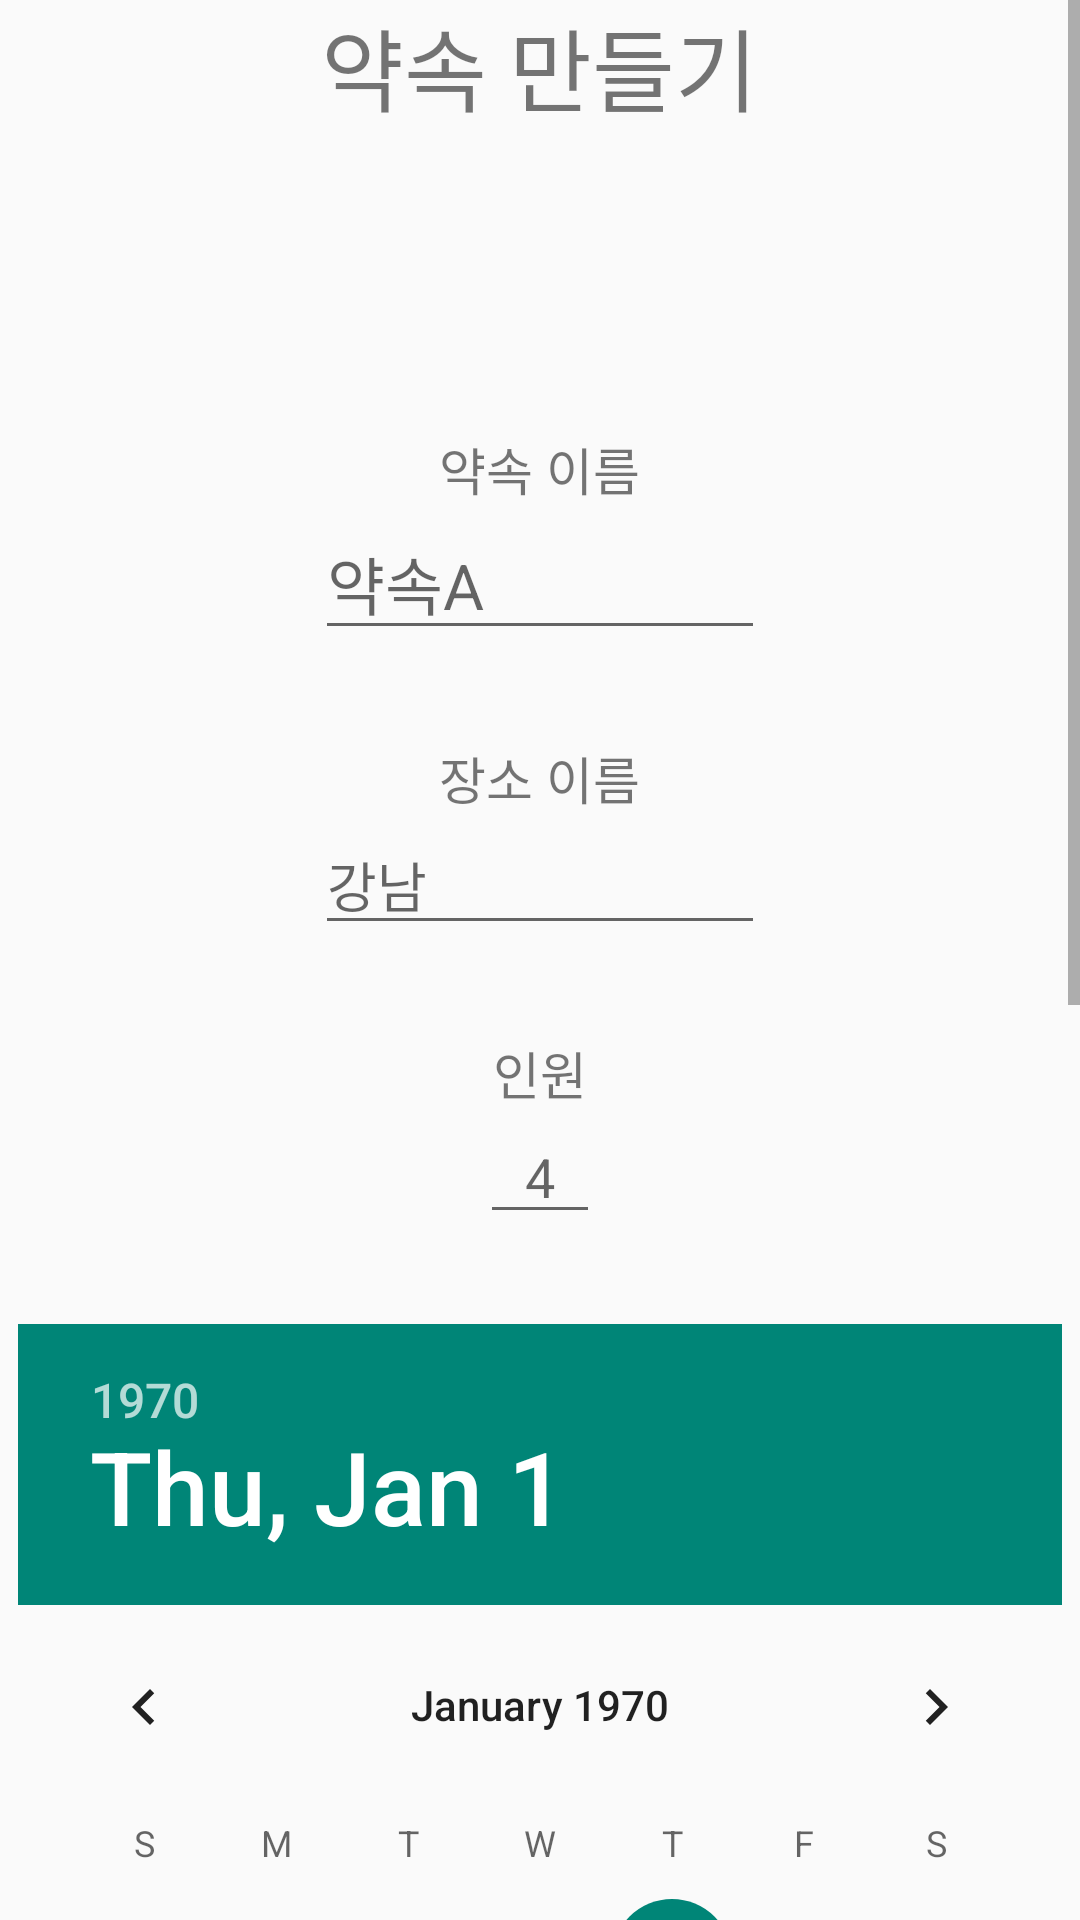

The Android layout XML behind this screen, and the referenced resources:
<!-- AndroidManifest.xml: application theme Theme.WWMeet_android -->
<!-- res/layout/activity_create_appointment.xml -->
<?xml version="1.0" encoding="utf-8"?>
<LinearLayout xmlns:android="http://schemas.android.com/apk/res/android"
    android:layout_width="match_parent"
    android:layout_height="match_parent"
    android:orientation="vertical">

    <ScrollView
        android:layout_width="match_parent"
        android:layout_height="match_parent">

        <LinearLayout
            android:layout_width="match_parent"
            android:layout_height="match_parent"
            android:gravity="center"
            android:orientation="vertical">

            <TextView
                android:layout_width="wrap_content"
                android:layout_height="wrap_content"
                android:layout_marginBottom="100dp"
                android:text="약속 만들기"
                android:textSize="30sp" />

            <TextView
                android:layout_width="wrap_content"
                android:layout_height="wrap_content"
                android:layout_gravity="center"
                android:text="약속 이름"
                android:textSize="17sp" />

            <EditText
                android:id="@+id/create_appointment_name_edit"
                android:layout_width="150dp"
                android:layout_height="wrap_content"
                android:layout_gravity="center"
                android:hint="약속A"
                android:textSize="21sp" />

            <TextView
                android:layout_width="wrap_content"
                android:layout_height="wrap_content"
                android:layout_gravity="center"
                android:layout_marginTop="30dp"
                android:text="장소 이름"
                android:textSize="17sp" />

            <EditText
                android:id="@+id/create_appointment_place_edit"
                android:layout_width="150dp"
                android:layout_height="wrap_content"
                android:layout_gravity="center"
                android:hint="강남" />

            <TextView
                android:layout_width="wrap_content"
                android:layout_height="wrap_content"
                android:layout_gravity="center"
                android:layout_marginTop="30dp"
                android:text="인원"
                android:textSize="17sp" />

            <EditText
                android:id="@+id/create_num_people_edit"
                android:layout_width="40dp"
                android:layout_height="wrap_content"
                android:layout_gravity="center"
                android:gravity="center"
                android:hint="4" />


            <DatePicker
                android:id="@+id/create_limit_date"
                android:layout_width="wrap_content"
                android:layout_height="wrap_content"
                android:layout_marginTop="30dp" />

            <TimePicker
                android:id="@+id/create_limit_time"
                android:layout_width="wrap_content"
                android:layout_height="wrap_content"
                android:layout_marginTop="30dp"
                android:timePickerMode="spinner" />

            <Button
                android:id="@+id/create_create_btn"
                android:layout_width="match_parent"
                android:layout_height="wrap_content"
                android:layout_gravity="center|bottom"
                android:layout_marginHorizontal="50dp"
                android:layout_marginTop="60dp"
                android:text="완료" />


        </LinearLayout>

    </ScrollView>


</LinearLayout>
<!-- resources referenced by this layout -->
<resources>
  <style name="Theme.WWMeet_android" parent="Base.Theme.WWMeet_android" />
  <style name="Base.Theme.WWMeet_android" parent="Theme.AppCompat.DayNight.NoActionBar">
          
          
      </style>
</resources>
